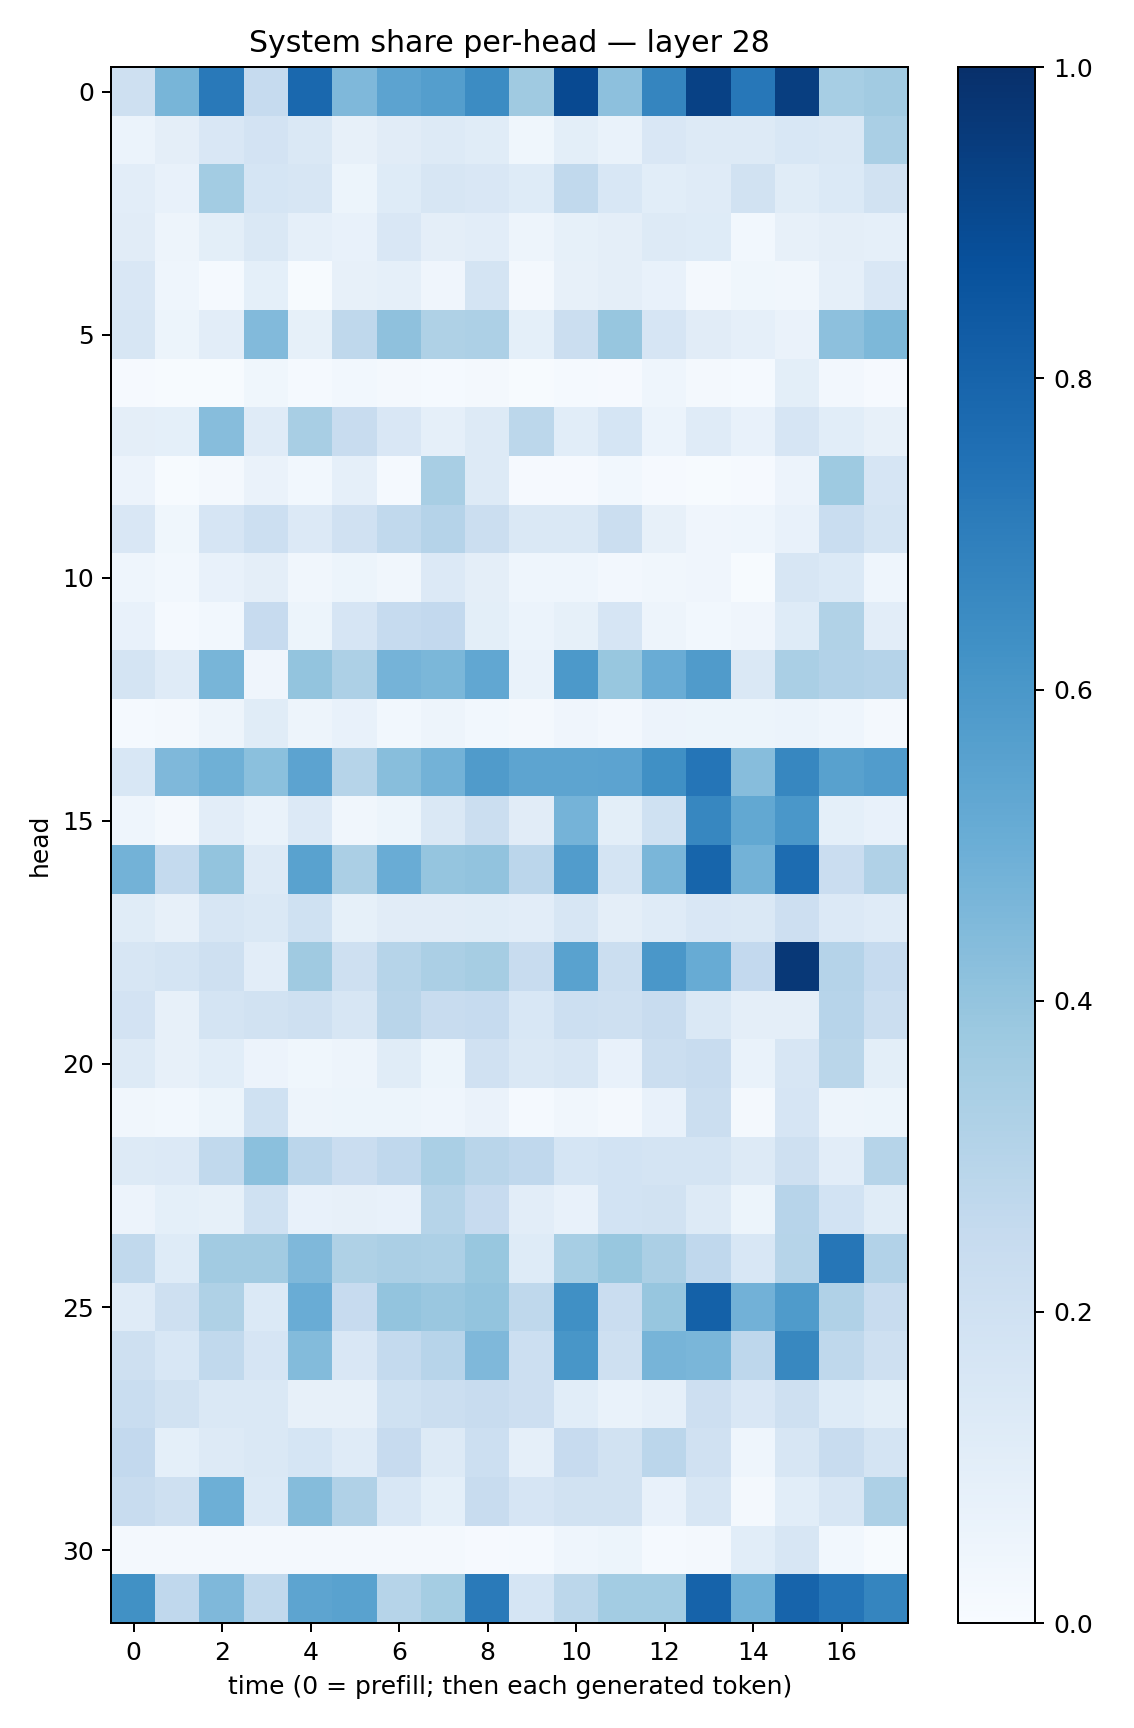

The data file committed next to this chart (first rows):
0.20406646, 0.4649077, 0.71662587, 0.24832937, 0.7828783, 0.45269486, 0.5448113, 0.5680813, 0.64840126, 0.36946762, 0.90187687, 0.4161553, 0.6701625, 0.9310772, 0.7264726, 0.94284505, 0.34647796, 0.36033913
0.0604, 0.09518, 0.1509, 0.1827, 0.143, 0.07942, 0.1101, 0.1323, 0.1156, 0.0382, 0.09919, 0.06752, 0.1497, 0.1281, 0.1277, 0.1548, 0.1433, 0.3396
0.1027, 0.07721, 0.3562, 0.1702, 0.1592, 0.05262, 0.1221, 0.1565, 0.1494, 0.1218, 0.2655, 0.1526, 0.1055, 0.1195, 0.1919, 0.1163, 0.1373, 0.1919
0.1118, 0.04933, 0.09795, 0.1463, 0.08783, 0.0723, 0.1502, 0.09509, 0.1047, 0.04739, 0.08249, 0.09396, 0.1298, 0.1226, 0.02819, 0.07887, 0.09459, 0.08604
0.1515, 0.04489, 0.01232, 0.09351, 0.005861, 0.08174, 0.08609, 0.04084, 0.175, 0.0195, 0.07895, 0.09437, 0.0764, 0.02164, 0.03623, 0.03273, 0.08768, 0.1518
0.1614, 0.05201, 0.1038, 0.4418, 0.08467, 0.2719, 0.4128, 0.3233, 0.3269, 0.09297, 0.2229, 0.3932, 0.1647, 0.1099, 0.08907, 0.0644, 0.4148, 0.4557
0.008565, 0.005394, 0.005686, 0.03521, 0.01232, 0.02826, 0.01715, 0.01261, 0.01782, 0.004436, 0.01367, 0.009732, 0.04316, 0.02085, 0.01201, 0.09807, 0.0249, 0.009492
0.09714, 0.09335, 0.4311, 0.1207, 0.3409, 0.2416, 0.1513, 0.08629, 0.1284, 0.2784, 0.1091, 0.1696, 0.05875, 0.121, 0.07525, 0.1664, 0.1092, 0.07975
0.05701, 0.007711, 0.01635, 0.06509, 0.02794, 0.08895, 0.01559, 0.3418, 0.1255, 0.009349, 0.009483, 0.02738, 0.007991, 0.005069, 0.01002, 0.05546, 0.3722, 0.1665
0.1505, 0.03562, 0.1675, 0.217, 0.135, 0.1961, 0.2644, 0.3038, 0.2228, 0.1427, 0.1437, 0.2258, 0.08143, 0.03942, 0.04514, 0.07687, 0.2333, 0.1765
0.04325, 0.02755, 0.07146, 0.09573, 0.03155, 0.05171, 0.0316, 0.1347, 0.09658, 0.04312, 0.04436, 0.02541, 0.03326, 0.0394, 0.00774, 0.1624, 0.1401, 0.04655
0.07451, 0.01428, 0.02916, 0.2459, 0.05246, 0.166, 0.2476, 0.2598, 0.1016, 0.06218, 0.0851, 0.1656, 0.05058, 0.02819, 0.04118, 0.1215, 0.3148, 0.1044
0.1757, 0.1192, 0.4679, 0.0424, 0.4008, 0.3265, 0.475, 0.4596, 0.5299, 0.06749, 0.5913, 0.3868, 0.505, 0.5789, 0.1432, 0.3382, 0.3115, 0.3012
0.01453, 0.02285, 0.04954, 0.1139, 0.04699, 0.07314, 0.02863, 0.04941, 0.02839, 0.01615, 0.04215, 0.02454, 0.05501, 0.0509, 0.05118, 0.05993, 0.04615, 0.01799
0.1544, 0.4501, 0.4908, 0.4194, 0.5467, 0.2997, 0.4261, 0.479, 0.5792, 0.5414, 0.54, 0.5455, 0.6311, 0.7323, 0.4314, 0.6668, 0.5572, 0.5776
0.0459, 0.02174, 0.1019, 0.06666, 0.1349, 0.03255, 0.05403, 0.1435, 0.2201, 0.1131, 0.4752, 0.09785, 0.2026, 0.6665, 0.5244, 0.5995, 0.09057, 0.07469
0.479, 0.2543, 0.4014, 0.1277, 0.5538, 0.3332, 0.504, 0.397, 0.4029, 0.2821, 0.5757, 0.1755, 0.4637, 0.7936, 0.4776, 0.7679, 0.2298, 0.3173
0.1153, 0.07865, 0.1623, 0.1421, 0.2015, 0.08269, 0.1113, 0.113, 0.1148, 0.1031, 0.1606, 0.09754, 0.1174, 0.1491, 0.1483, 0.2125, 0.1332, 0.1194
0.1595, 0.1738, 0.2055, 0.1051, 0.3679, 0.2035, 0.2986, 0.3359, 0.3501, 0.2364, 0.551, 0.2211, 0.6005, 0.5082, 0.2585, 0.965, 0.3015, 0.2471
0.1809, 0.07952, 0.1787, 0.1905, 0.2044, 0.1617, 0.2893, 0.2418, 0.25, 0.1524, 0.217, 0.2088, 0.2407, 0.1431, 0.09466, 0.09757, 0.2961, 0.221
0.1288, 0.07841, 0.1089, 0.05589, 0.03884, 0.04748, 0.1143, 0.05157, 0.1976, 0.1474, 0.1594, 0.07081, 0.2206, 0.2402, 0.06745, 0.1618, 0.2878, 0.1015
0.03337, 0.02859, 0.05229, 0.2031, 0.05026, 0.05132, 0.05355, 0.04547, 0.06255, 0.01509, 0.03365, 0.02221, 0.07096, 0.2238, 0.01961, 0.1645, 0.04979, 0.05313
0.1273, 0.1342, 0.2635, 0.4216, 0.2849, 0.2304, 0.2658, 0.3383, 0.2915, 0.2661, 0.1702, 0.1841, 0.1723, 0.1733, 0.1325, 0.2045, 0.1034, 0.2982
0.05554, 0.08989, 0.08421, 0.1996, 0.07542, 0.07965, 0.07397, 0.2992, 0.2452, 0.102, 0.07745, 0.184, 0.1894, 0.1317, 0.05364, 0.2936, 0.1855, 0.1146
0.263, 0.1226, 0.3626, 0.3603, 0.4498, 0.3221, 0.3348, 0.3281, 0.3897, 0.1246, 0.3473, 0.3882, 0.3338, 0.268, 0.156, 0.2986, 0.7302, 0.3124
0.1185, 0.2108, 0.3236, 0.137, 0.5068, 0.2452, 0.4013, 0.3846, 0.4011, 0.2708, 0.6323, 0.2293, 0.3937, 0.8107, 0.4816, 0.5829, 0.3189, 0.2405
0.2034, 0.1557, 0.2638, 0.1667, 0.4406, 0.1516, 0.2548, 0.2937, 0.4522, 0.2187, 0.6026, 0.2071, 0.47, 0.4621, 0.2755, 0.6623, 0.2696, 0.2088
0.2327, 0.1931, 0.1475, 0.1452, 0.07839, 0.07849, 0.2021, 0.225, 0.2388, 0.2121, 0.1085, 0.06799, 0.08683, 0.211, 0.1501, 0.2087, 0.1245, 0.09998
0.2604, 0.0911, 0.1274, 0.1456, 0.1708, 0.121, 0.2425, 0.1313, 0.2174, 0.08866, 0.2435, 0.1901, 0.2835, 0.1979, 0.04499, 0.1625, 0.2345, 0.1768
0.2387, 0.2042, 0.495, 0.1395, 0.4371, 0.318, 0.1524, 0.09269, 0.2365, 0.1651, 0.1938, 0.1947, 0.0727, 0.1633, 0.02111, 0.1069, 0.1594, 0.3268
0.01927, 0.02054, 0.01995, 0.02106, 0.01947, 0.02093, 0.01654, 0.0201, 0.009925, 0.01498, 0.04414, 0.05369, 0.01275, 0.01852, 0.1071, 0.1598, 0.02767, 0.005902
0.6277, 0.2661, 0.4527, 0.2636, 0.5411, 0.5528, 0.2994, 0.354, 0.7146, 0.1706, 0.2777, 0.3584, 0.3575, 0.8029, 0.4865, 0.7974, 0.7308, 0.6695
